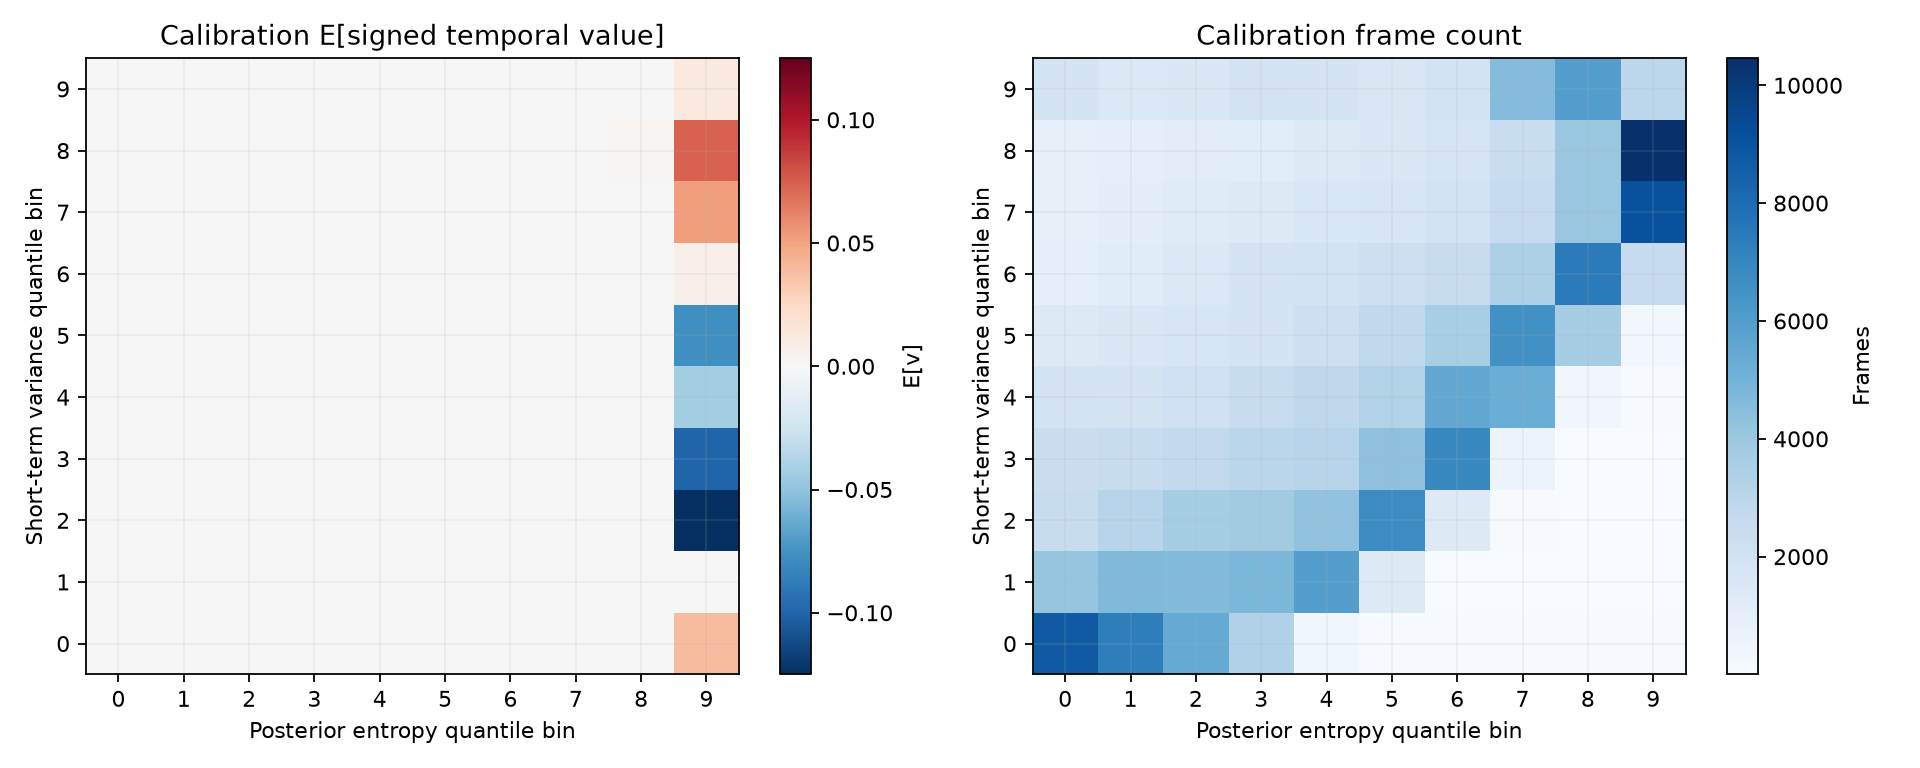

Data behind this chart, as committed beside it:
entropy_bin, variance_bin, entropy_low, entropy_high, variance_low, variance_high, frames, mean_signed_value, correction_rate, harm_rate
0, 0, -inf, 0.004775, -inf, 1.2903461159785582e-06, 8766, 0.0, 0.0, 0.0
1, 0, 0.004775, 0.009508, -inf, 1.2903461159785582e-06, 7293, 0.0, 0.0, 0.0
2, 0, 0.009508, 0.01715, -inf, 1.2903461159785582e-06, 5426, 0.0, 0.0, 0.0
3, 0, 0.01715, 0.03155, -inf, 1.2903461159785582e-06, 3349, 0.0, 0.0, 0.0
4, 0, 0.03155, 0.06106, -inf, 1.2903461159785582e-06, 396, 0.0, 0.0, 0.0
5, 0, 0.06106, 0.122, -inf, 1.2903461159785582e-06, 53, 0.0, 0.0, 0.0
6, 0, 0.122, 0.2365, -inf, 1.2903461159785582e-06, 61, 0.0, 0.0, 0.0
7, 0, 0.2365, 0.3925, -inf, 1.2903461159785582e-06, 55, 0.0, 0.0, 0.0
8, 0, 0.3925, 0.5783, -inf, 1.2903461159785582e-06, 50, 0.0, 0.0, 0.0
9, 0, 0.5783, inf, -inf, 1.2903461159785582e-06, 75, 0.04, 0.12, 0.08
0, 1, -inf, 0.004775, 1.2903461159785582e-06, 1.0040886959661323e-05, 4151, 0.0, 0.0, 0.0
1, 1, 0.004775, 0.009508, 1.2903461159785582e-06, 1.0040886959661323e-05, 4670, 0.0, 0.0, 0.0
2, 1, 0.009508, 0.01715, 1.2903461159785582e-06, 1.0040886959661323e-05, 4578, 0.0, 0.0, 0.0
3, 1, 0.01715, 0.03155, 1.2903461159785582e-06, 1.0040886959661323e-05, 4804, 0.0, 0.0, 0.0
4, 1, 0.03155, 0.06106, 1.2903461159785582e-06, 1.0040886959661323e-05, 5936, 0.0, 0.0, 0.0
5, 1, 0.06106, 0.122, 1.2903461159785582e-06, 1.0040886959661323e-05, 1351, 0.0, 0.0, 0.0
6, 1, 0.122, 0.2365, 1.2903461159785582e-06, 1.0040886959661323e-05, 21, 0.0, 0.0, 0.0
7, 1, 0.2365, 0.3925, 1.2903461159785582e-06, 1.0040886959661323e-05, 6, 0.0, 0.0, 0.0
8, 1, 0.3925, 0.5783, 1.2903461159785582e-06, 1.0040886959661323e-05, 2, 0.0, 0.0, 0.0
9, 1, 0.5783, inf, 1.2903461159785582e-06, 1.0040886959661323e-05, 4, 0.0, 0.0, 0.0
0, 2, -inf, 0.004775, 1.0040886959661323e-05, 4.901949976863221e-05, 2531, 0.0, 0.0, 0.0
1, 2, 0.004775, 0.009508, 1.0040886959661323e-05, 4.901949976863221e-05, 3088, 0.0, 0.0, 0.0
2, 2, 0.009508, 0.01715, 1.0040886959661323e-05, 4.901949976863221e-05, 3715, 0.0, 0.0, 0.0
3, 2, 0.01715, 0.03155, 1.0040886959661323e-05, 4.901949976863221e-05, 3792, 0.0, 0.0, 0.0
4, 2, 0.03155, 0.06106, 1.0040886959661323e-05, 4.901949976863221e-05, 4229, 0.0, 0.0, 0.0
5, 2, 0.06106, 0.122, 1.0040886959661323e-05, 4.901949976863221e-05, 6780, 0.0, 0.0, 0.0
6, 2, 0.122, 0.2365, 1.0040886959661323e-05, 4.901949976863221e-05, 1311, 0.0, 0.0, 0.0
7, 2, 0.2365, 0.3925, 1.0040886959661323e-05, 4.901949976863221e-05, 57, 0.0, 0.0, 0.0
8, 2, 0.3925, 0.5783, 1.0040886959661323e-05, 4.901949976863221e-05, 12, 0.0, 0.0, 0.0
9, 2, 0.5783, inf, 1.0040886959661323e-05, 4.901949976863221e-05, 8, -0.125, 0.125, 0.25
0, 3, -inf, 0.004775, 4.901949976863221e-05, 0.0001711, 2365, 0.0, 0.0, 0.0
1, 3, 0.004775, 0.009508, 4.901949976863221e-05, 0.0001711, 2529, 0.0, 0.0, 0.0
2, 3, 0.009508, 0.01715, 4.901949976863221e-05, 0.0001711, 2725, 0.0, 0.0, 0.0
3, 3, 0.01715, 0.03155, 4.901949976863221e-05, 0.0001711, 3008, 0.0, 0.0, 0.0
4, 3, 0.03155, 0.06106, 4.901949976863221e-05, 0.0001711, 3089, 0.0, 0.0, 0.0
5, 3, 0.06106, 0.122, 4.901949976863221e-05, 0.0001711, 4309, 0.0, 0.0, 0.0
6, 3, 0.122, 0.2365, 4.901949976863221e-05, 0.0001711, 6869, 0.0, 0.0, 0.0
7, 3, 0.2365, 0.3925, 4.901949976863221e-05, 0.0001711, 583, 0.0, 0.0, 0.0
8, 3, 0.3925, 0.5783, 4.901949976863221e-05, 0.0001711, 36, 0.0, 0.0, 0.0
9, 3, 0.5783, inf, 4.901949976863221e-05, 0.0001711, 10, -0.1, 0.1, 0.2
0, 4, -inf, 0.004775, 0.0001711, 0.0005247, 1893, 0.0, 0.0, 0.0
1, 4, 0.004775, 0.009508, 0.0001711, 0.0005247, 1823, 0.0, 0.0, 0.0
2, 4, 0.009508, 0.01715, 0.0001711, 0.0005247, 2099, 0.0, 0.0, 0.0
3, 4, 0.01715, 0.03155, 0.0001711, 0.0005247, 2461, 0.0, 0.0, 0.0
4, 4, 0.03155, 0.06106, 0.0001711, 0.0005247, 2823, 0.0, 0.0, 0.0
5, 4, 0.06106, 0.122, 0.0001711, 0.0005247, 3278, 0.0, 0.0, 0.0
6, 4, 0.122, 0.2365, 0.0001711, 0.0005247, 5503, 0.0, 0.0, 0.0
7, 4, 0.2365, 0.3925, 0.0001711, 0.0005247, 5249, 0.0, 0.0, 0.0
8, 4, 0.3925, 0.5783, 0.0001711, 0.0005247, 348, 0.0, 0.0, 0.0
9, 4, 0.5783, inf, 0.0001711, 0.0005247, 46, -0.04348, 0.02174, 0.06522
0, 5, -inf, 0.004775, 0.0005247, 0.00162, 1332, 0.0, 0.0, 0.0
1, 5, 0.004775, 0.009508, 0.0005247, 0.00162, 1518, 0.0, 0.0, 0.0
2, 5, 0.009508, 0.01715, 0.0005247, 0.00162, 1711, 0.0, 0.0, 0.0
3, 5, 0.01715, 0.03155, 0.0005247, 0.00162, 1868, 0.0, 0.0, 0.0
4, 5, 0.03155, 0.06106, 0.0005247, 0.00162, 2228, 0.0, 0.0, 0.0
5, 5, 0.06106, 0.122, 0.0005247, 0.00162, 2754, 0.0, 0.0, 0.0
6, 5, 0.122, 0.2365, 0.0005247, 0.00162, 3610, 0.0, 0.0, 0.0
7, 5, 0.2365, 0.3925, 0.0005247, 0.00162, 6546, 0.0, 0.0, 0.0
8, 5, 0.3925, 0.5783, 0.0005247, 0.00162, 3656, 0.000547, 0.001368, 0.0008206
9, 5, 0.5783, inf, 0.0005247, 0.00162, 300, -0.07667, 0.08, 0.1567
... 40 more rows
